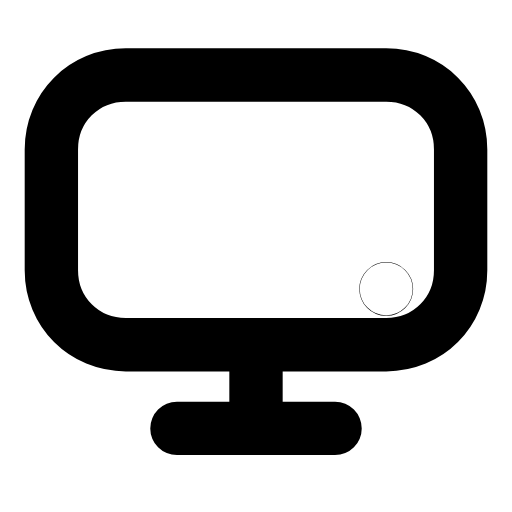
t = 0.00 s
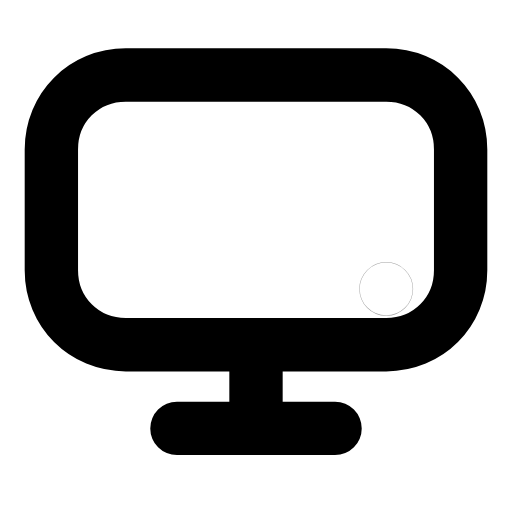
t = 0.27 s
t = 0.54 s: frame unchanged from t = 0.00 s, image omitted
t = 0.83 s: frame unchanged from t = 0.00 s, image omitted
t = 1.12 s: frame unchanged from t = 0.00 s, image omitted
t = 1.41 s: frame unchanged from t = 0.00 s, image omitted

The animated SVG that drew these frames (rendered in a browser with its animation timeline set to each time). Animation: 1 SMIL element (animate=1); one cycle of 1.70 s, repeats indefinitely.

<svg xmlns="http://www.w3.org/2000/svg" width="24" height="24" viewBox="0 0 24 24" fill="none"><g transform="translate(-1.08 -1.063) scale(1.09)"><path stroke="currentColor" stroke-width="2.294" stroke-linecap="round" stroke-linejoin="round" fill="none" d="M6.4 4.2L17.6 4.2C19.4 4.2 20.8 5.6 20.8 7.4L20.8 12.6C20.8 14.4 19.4 15.8 17.6 15.8L6.4 15.8C4.6 15.8 3.2 14.4 3.2 12.6L3.2 7.4C3.2 5.6 4.6 4.2 6.4 4.2Z"></path><path stroke="currentColor" stroke-width="2.294" stroke-linecap="round" stroke-linejoin="round" fill="none" d="M12 16L12 18.6M8.6 19.4L15.4 19.4"></path><circle stroke="currentColor" stroke-width="2.294" stroke-linecap="round" stroke-linejoin="round" fill="none" cx="17.6" cy="13.4" r="0.01"><animate attributeName="opacity" values="1;1;0.25;1;1;1;1;0.25;1;1;1" keyTimes="0;0.144;0.207;0.27;0.45;0.6;0.72;0.762;0.804;0.9;1" dur="1.7s" repeatCount="indefinite" calcMode="spline" keySplines="0.16 1 0.3 1;0.16 1 0.3 1;0.16 1 0.3 1;0.16 1 0.3 1;0.16 1 0.3 1;0.16 1 0.3 1;0.16 1 0.3 1;0.16 1 0.3 1;0.16 1 0.3 1;0.16 1 0.3 1"/></circle></g></svg>
